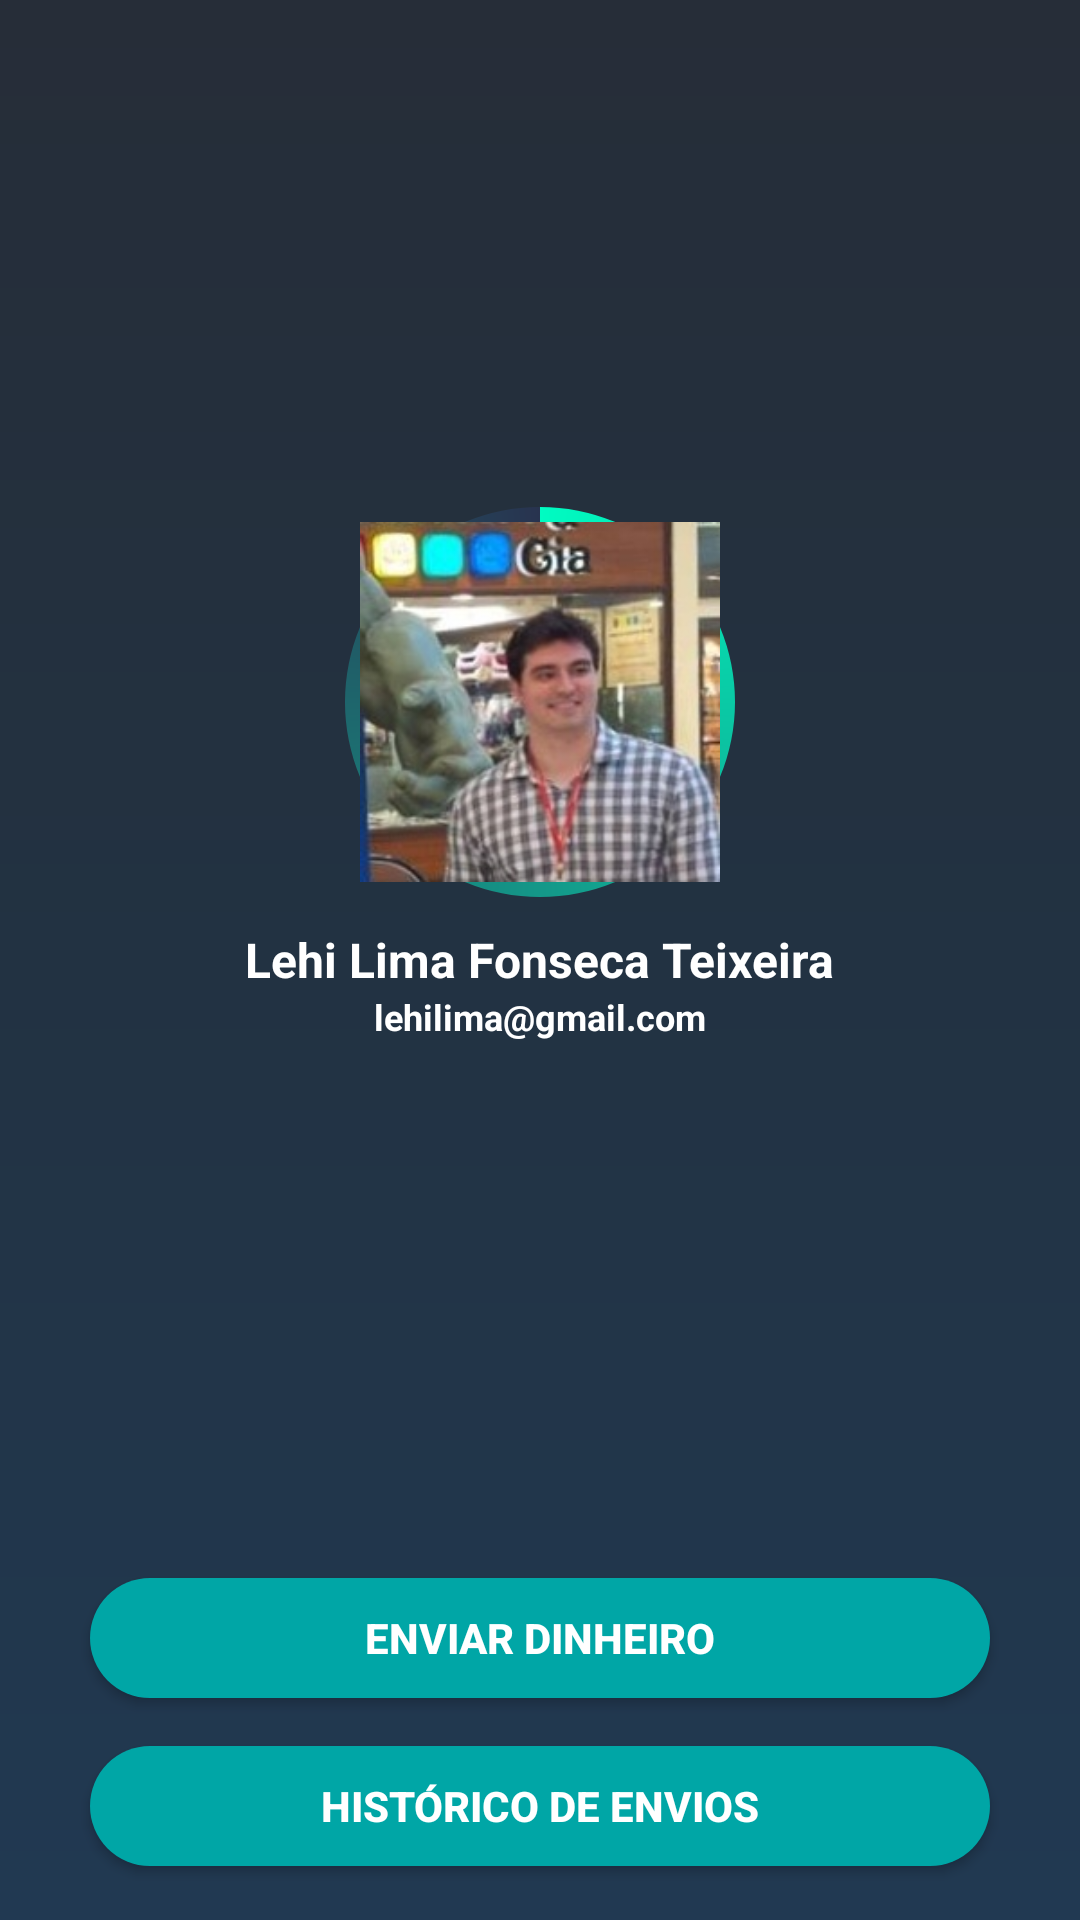

Here is an Android app screen rendered from its layout file. Give the layout XML and the strings, colors and styles it references.
<!-- AndroidManifest.xml: application theme AppTheme -->
<!-- res/layout/activity_main.xml -->
<?xml version="1.0" encoding="utf-8"?>
<RelativeLayout xmlns:android="http://schemas.android.com/apk/res/android"
    xmlns:app="http://schemas.android.com/apk/res-auto"
    xmlns:tools="http://schemas.android.com/tools"
    android:layout_width="match_parent"
    android:layout_height="match_parent"
    android:background="@drawable/gradiente_backbround"
    tools:context="com.example.lehiteixeira.banco_neon.View.Activity.MainActivity">

    <TextView
        android:layout_width="wrap_content"
        android:layout_height="wrap_content"
        android:text="Lehi Lima Fonseca Teixeira"
        android:textColor="#fff"
        android:textStyle="bold"
        android:layout_centerInParent="true"
        android:textSize="16sp"
        android:id="@+id/textView2" />
    <TextView
        android:layout_width="wrap_content"
        android:layout_height="wrap_content"
        android:text="lehilima@gmail.com"
        app:layout_constraintBottom_toBottomOf="parent"
        app:layout_constraintLeft_toLeftOf="parent"
        app:layout_constraintRight_toRightOf="parent"
        app:layout_constraintTop_toTopOf="parent"
        android:textColor="#fff"
        android:textStyle="bold"
        android:textSize="12sp"
        android:layout_below="@+id/textView2"
        android:layout_centerHorizontal="true" />

    <RelativeLayout
        android:id="@+id/userimagecontainer"
        android:layout_width="wrap_content"
        android:layout_height="wrap_content"
        android:layout_above="@+id/textView2"
        android:layout_centerHorizontal="true"
   >




    <ProgressBar
        android:id="@+id/progressBar"
        android:layout_width="150dp"
        android:layout_height="150dp"
        android:indeterminate="false"
        android:progressDrawable="@drawable/circular_shape_home"
        style="?android:attr/progressBarStyleHorizontal"
        android:max="100"
        android:progress="100"
        tools:layout_editor_absoluteY="78dp"
        tools:layout_editor_absoluteX="117dp"
        android:layout_centerHorizontal="true"
        />
        <ImageView
            android:id="@+id/userimage"
            android:layout_width="120dp"
            android:layout_height="120dp"
            android:src="@drawable/eu"
            android:adjustViewBounds="true"
            android:layout_centerVertical="true"
            android:layout_centerHorizontal="true" />
    </RelativeLayout>

    <Button
        android:id="@+id/btnSendMoney"
        android:layout_width="300dp"
        android:layout_height="40dp"
        android:textColor="#fff"
        android:textStyle="bold"
        android:background="@drawable/button_shape"
        android:text="ENVIAR DINHEIRO"
        android:layout_marginBottom="74dp"
        android:paddingLeft="60dp"
        android:paddingRight="60dp"
        android:layout_alignParentBottom="true"
        android:layout_centerHorizontal="true" />
    <Button
        android:id="@+id/btntransferlog"
        android:layout_width="300dp"
        android:layout_height="40dp"
        android:textColor="#fff"
        android:textStyle="bold"
        android:background="@drawable/button_shape"
        android:text="Histórico de Envios"
        android:paddingLeft="60dp"
        android:paddingRight="60dp"
        android:layout_alignParentBottom="true"
        android:layout_centerHorizontal="true"
        android:layout_marginBottom="18dp" />

</RelativeLayout>
<!-- resources referenced by this layout -->
<resources>
  <!-- drawable button_shape (drawable) -->
  <?xml version="1.0" encoding="utf-8"?>
  <shape xmlns:android="http://schemas.android.com/apk/res/android"
      android:shape="rectangle"
  
      >
      <solid android:color="#00a6a6" />
      <size
          android:width="100dp"
          android:height="50dp"
          />
      <corners android:radius="30dp"/>
  
  </shape>
  <!-- drawable circular_shape_home (drawable) -->
  <?xml version="1.0" encoding="utf-8"?>
  <rotate xmlns:android="http://schemas.android.com/apk/res/android"
      android:fromDegrees="270"
      android:toDegrees="270">
      <shape
          android:innerRadiusRatio="2.5"
          android:shape="ring"
          android:thickness="5dp"
          >
  
          <gradient
              android:angle="0"
              android:endColor="#28334f"
              android:startColor="#00fcc2"
              android:type="sweep"
               />
      </shape>
  </rotate>
  <!-- drawable eu: jpg bitmap (drawable, 19498 bytes) -->
  <!-- drawable gradiente_backbround (drawable) -->
  <?xml version="1.0" encoding="utf-8"?>
      <shape xmlns:android="http://schemas.android.com/apk/res/android"
          android:innerRadiusRatio="2.5"
          android:shape="rectangle"
          android:thickness="5dp"
          >
  
          <gradient
              android:angle="90"
              android:endColor="#262d38"
              android:centerColor="#223242"
              android:startColor="#213952"
              android:type="linear"
               />
      </shape>
  <style name="AppTheme" parent="Theme.AppCompat.DayNight.NoActionBar">
  
          
          
          
          
          
          
  
          
  
          <item name="colorPrimary">@android:color/white</item>
          <item name="colorPrimaryDark">@android:color/white</item>
          <item name="colorAccent">@color/colorAccent</item>
      </style>
  <color name="colorAccent">#00a6a6</color>
</resources>
